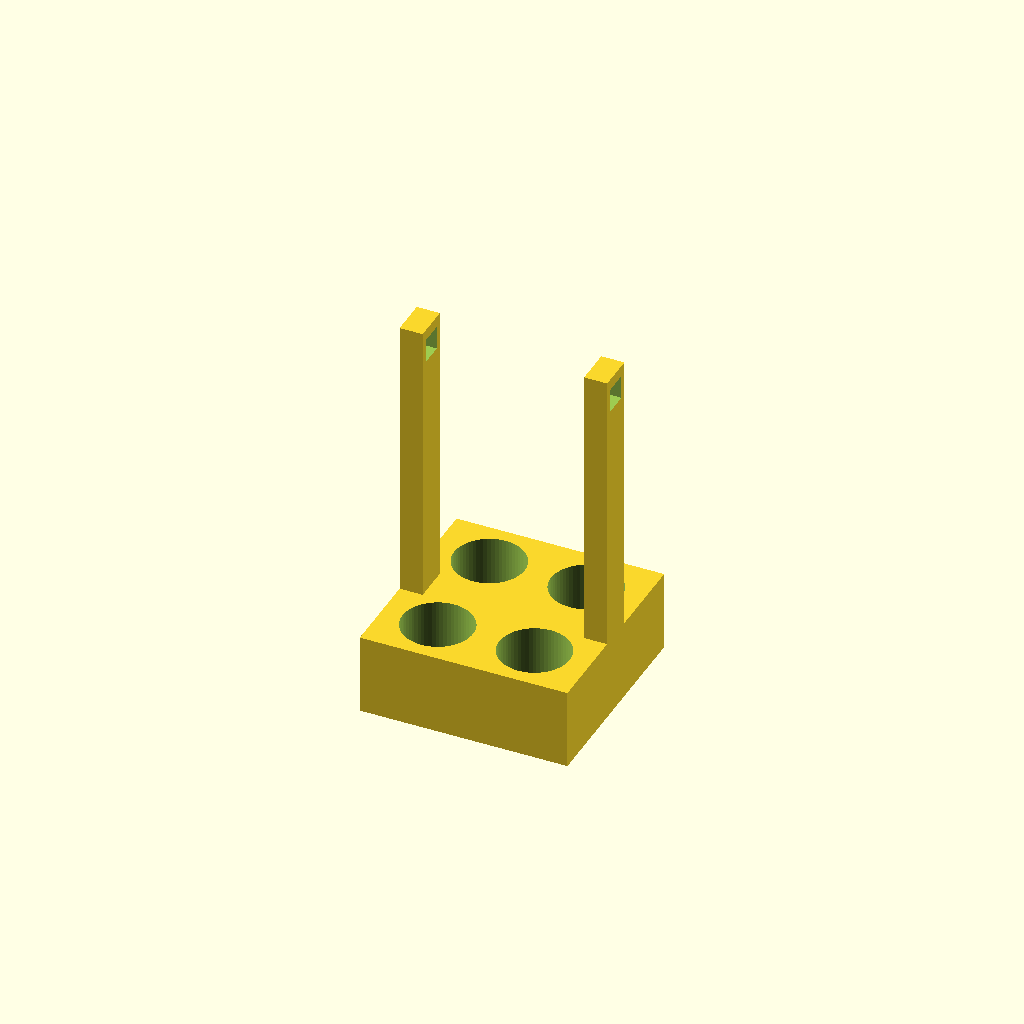
Cell 1 — every parameter at its default value.
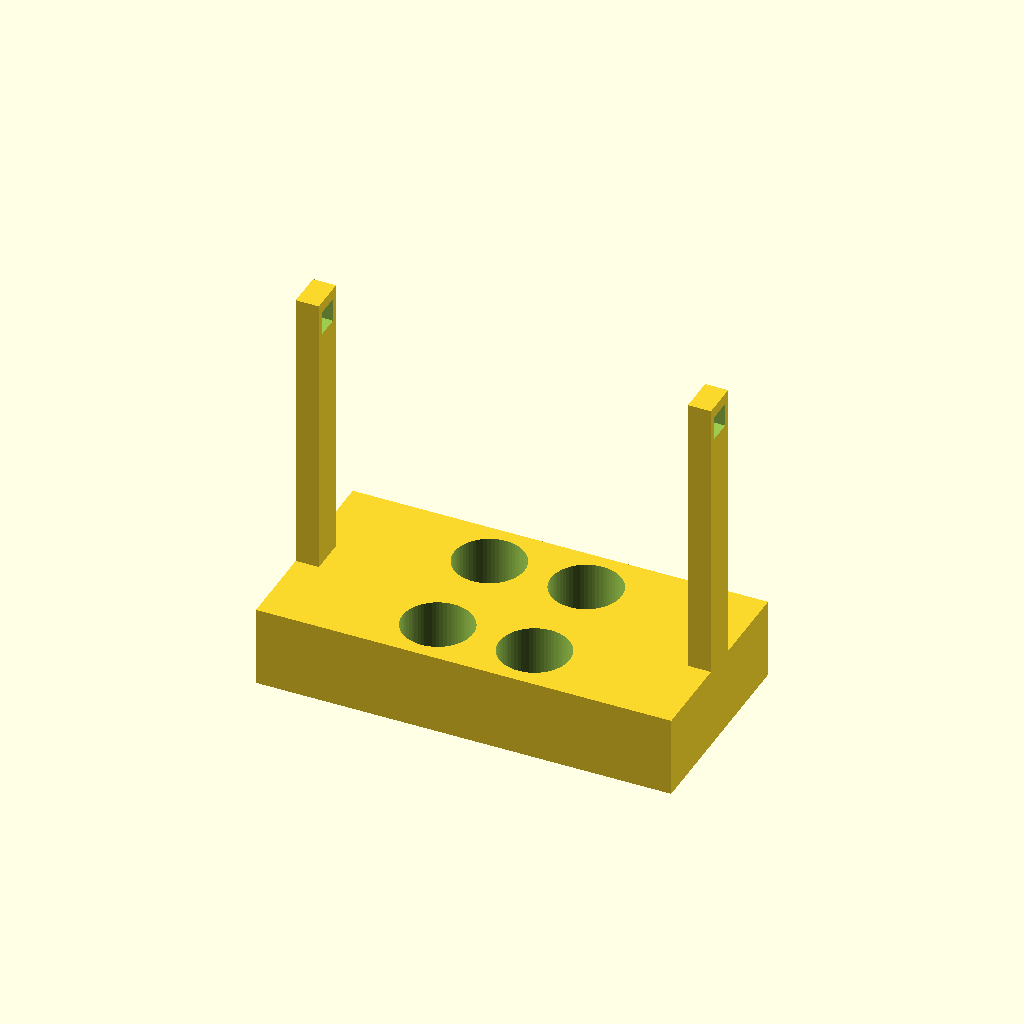
Cell 2 — base_x set to 180, the other parameters unchanged.
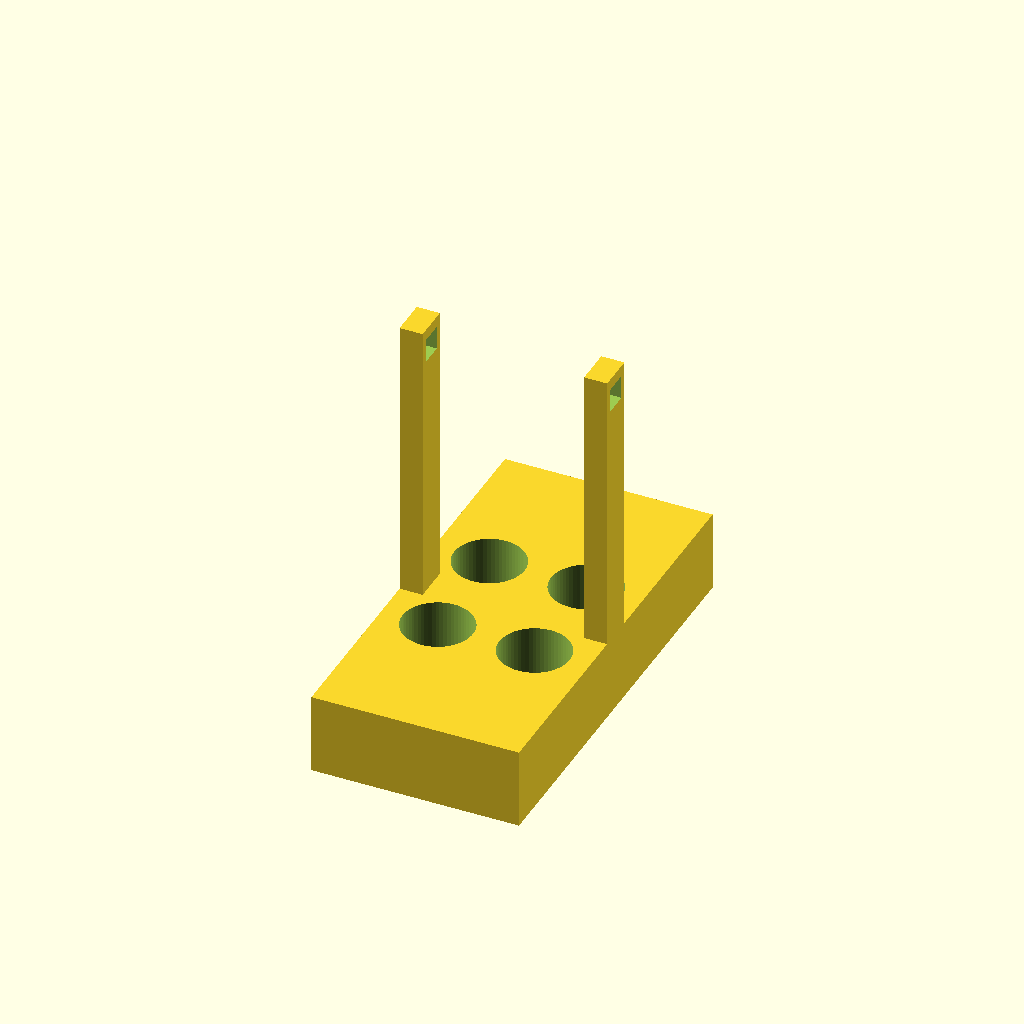
Cell 3 — base_y set to 180, the other parameters unchanged.
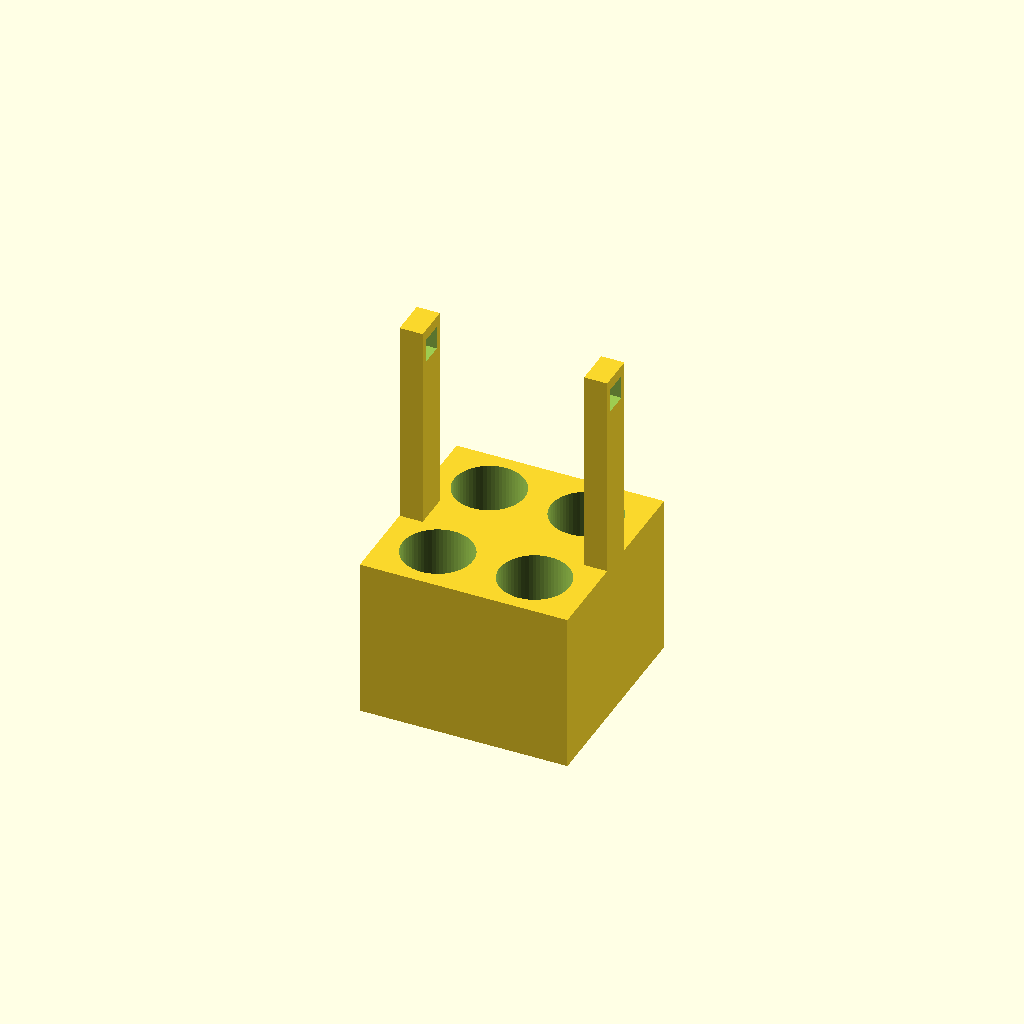
Cell 4 — base_z set to 70, the other parameters unchanged.
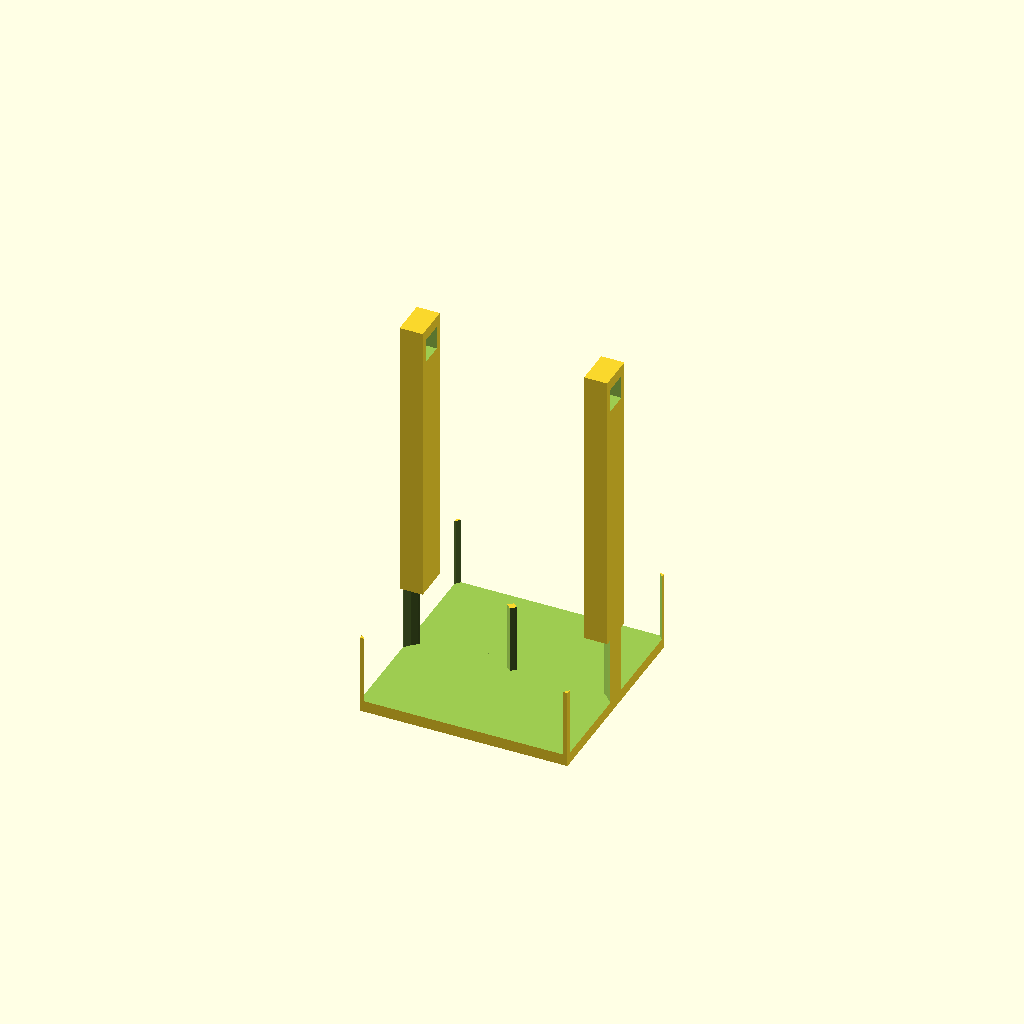
Cell 5: seat_d = 61 (everything else at default).
One fixed orthographic camera (rotation 55°, 0°, 25°; colour scheme Cornfield) for every cell.
Source of the model, bench/heldout/harness/bench/results/r4-gemma26b-h4/code/tiiny_google_gemma-4-26B-A4B-it/conical_50ml_carrier_s1_checklist_a2.scad:
// Part 1: Base block with tube seats and vertical posts
// Part 2: Handle bar to be slid through the posts

// --- Dimensions Part 1 ---
base_x      = 90;    // Base length (X)
base_y      = 90;    // Base width (Y)
base_z      = 35;    // Base height (Z)

seat_d      = 30.5;  // Diameter of tube seats
seat_depth  = 30;    // Depth of tube seats
seat_floor  = 5;     // Remaining floor thickness (35 - 30)

seat_x_pos  = 21;    // X offset for seats
seat_y_pos  = 24;    // Y offset for seats

post_x_thick = 10;   // Thickness of posts (X dimension)
post_y_wide  = 16;   // Width of posts (Y dimension)
post_z_total  = 160; // Total height from Z=0

hole_sq_d    = 10.4; // Square hole dimension
hole_sq_z    = 150;  // Z height of the square hole center

// --- Dimensions Part 2 ---
handle_x     = 100;  // Length of handle (X)
handle_w     = 10;   // Width of handle (Y)
handle_h     = 10;   // Height of handle (Z)
handle_y_min  = 55;  // Y position start (55 to 65)
handle_y_max  = 65;

$fn = 64;

// --- Part 1: Base and Posts ---
module part_1() {
    difference() {
        union() {
            // Main Base Block
            translate([-base_x/2, -base_y/2, 0])
                cube([base_x, base_y, base_z]);
            
            // Post 1 (at -X end)
            // Positioned flush with end faces: X from -45 to -35
            translate([-base_x/2, -post_y_wide/2, base_z])
                cube([post_x_thick, post_y_wide, post_z_total - base_z]);
            
            // Post 2 (at +X end)
            // Positioned flush with end faces: X from 35 to 45
            translate([base_x/2 - post_x_thick, -post_y_wide/2, base_z])
                cube([post_x_thick, post_y_wide, post_z_total - base_z]);
        }

        // Tube Seats (Blind holes)
        // Seats are centered at x = +/- 21, y = +/- 24
        for (sx = [-seat_x_pos, seat_x_pos]) {
            for (sy = [-seat_y_pos, seat_y_pos]) {
                // Subtract 0.01 to ensure clean cut through the top face
                translate([sx, sy, base_z - seat_depth + 0.01])
                    cylinder(h = seat_depth + 0.02, d = seat_d);
            }
        }

        // Square holes through posts
        // Centered at z = 150.
        // Post 1 X range: [-45, -35]. Post 2 X range: [35, 45].
        
        // Hole 1 (Left Post)
        translate([-base_x/2 - 1, -hole_sq_d/2, hole_sq_z - hole_sq_d/2])
            cube([post_x_thick + 2, hole_sq_d, hole_sq_d]);
            
        // Hole 2 (Right Post)
        translate([base_x/2 - post_x_thick - 1, -hole_sq_d/2, hole_sq_z - hole_sq_d/2])
            cube([post_x_thick + 2, hole_sq_d, hole_sq_d]);
    }
}

// --- Part 2: Handle ---
module part_2() {
    // The handle is a 10x10x100 bar.
    // It is centered on X (0), and spans Y from 55 to 65.
    // It lies on the bed (Z=0).
    translate([-handle_x/2, handle_y_min, 0])
        cube([handle_x, handle_w, handle_h]);
}

// --- Rendering ---
// To print Part 1:
part_1();

// To print Part 2 (uncomment below and comment part_1 above):
// part_2();

// To view both together (separated in Y for clarity, both on bed):
// part_1();
// translate([0, 100, 0]) part_2();
Parameter table extracted from the source (name, type, default, range or options):
base_x: number, default 90
base_y: number, default 90
base_z: number, default 35
seat_d: number, default 30.5
seat_depth: number, default 30
seat_floor: number, default 5
seat_x_pos: number, default 21
seat_y_pos: number, default 24
post_x_thick: number, default 10
post_y_wide: number, default 16
post_z_total: number, default 160
hole_sq_d: number, default 10.4
hole_sq_z: number, default 150
handle_x: number, default 100
handle_w: number, default 10
handle_h: number, default 10
handle_y_min: number, default 55
handle_y_max: number, default 65
